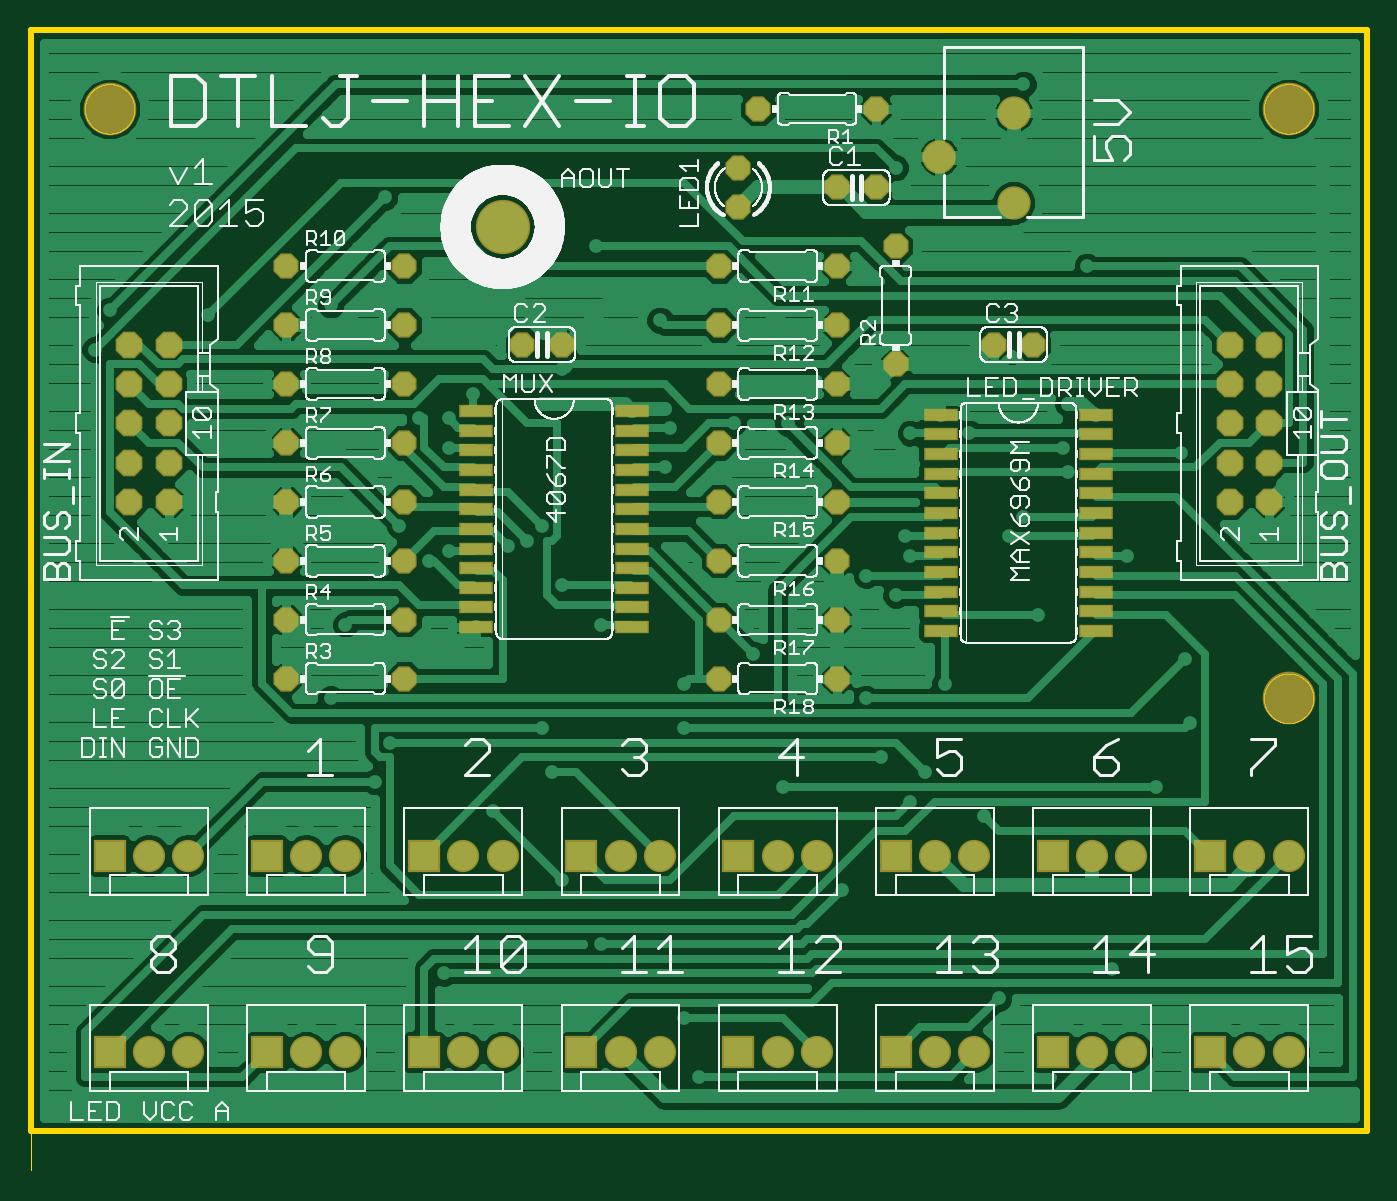
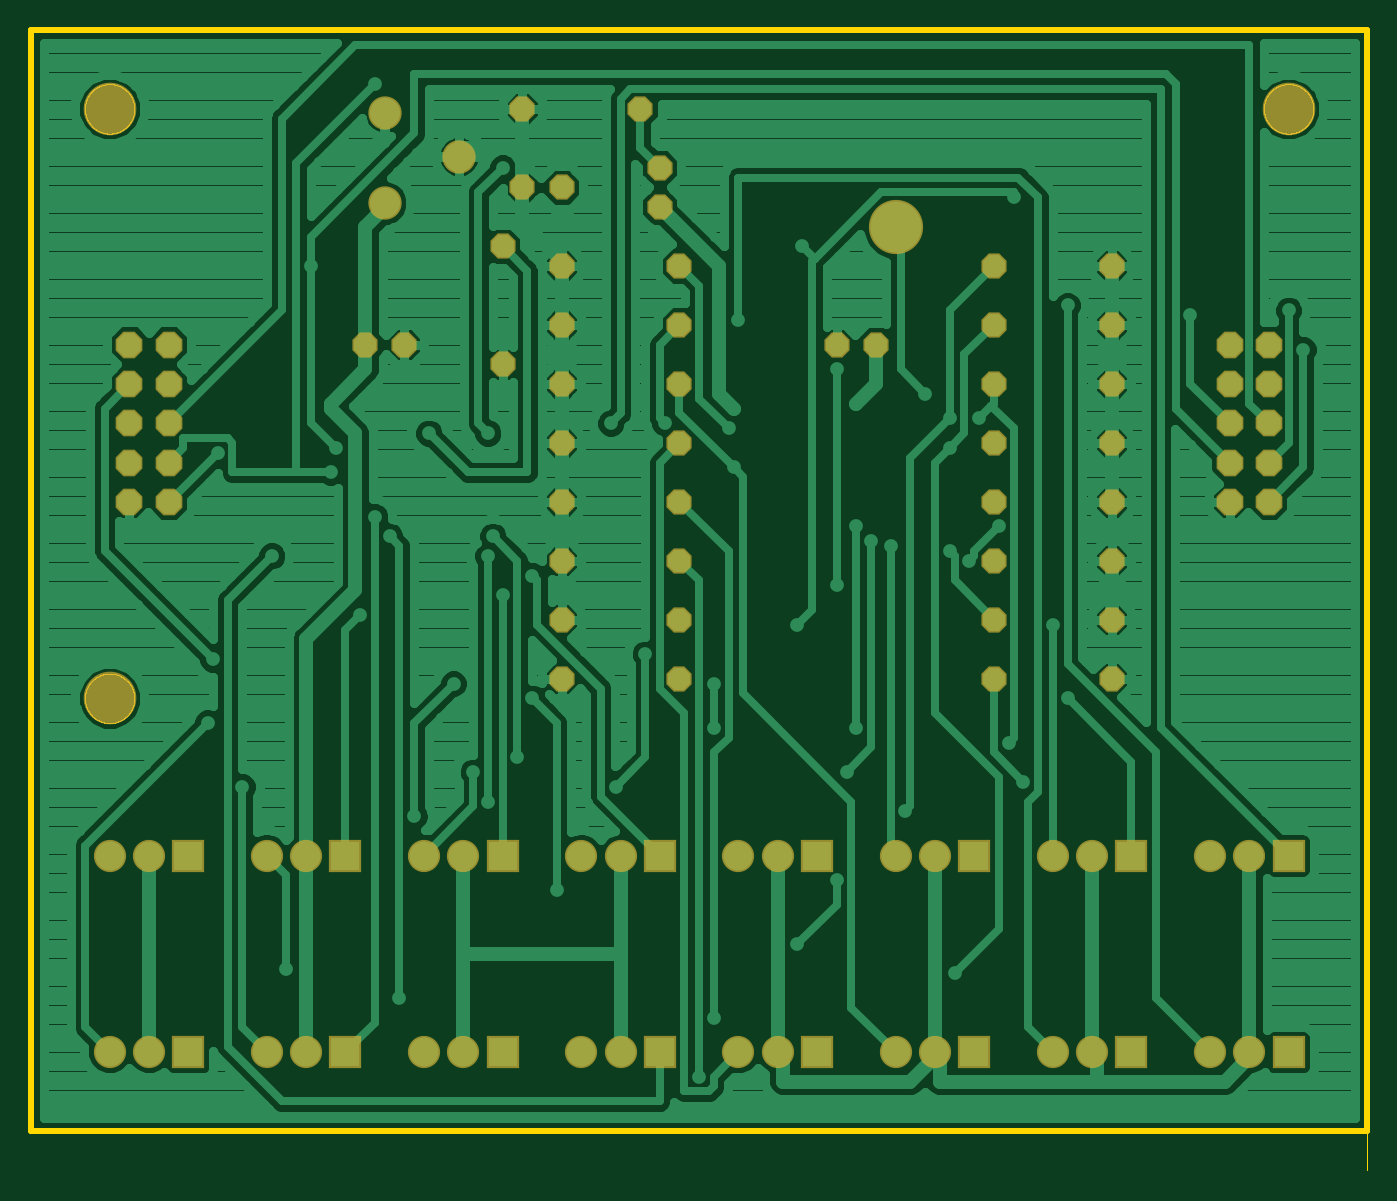
Circuit board: 6 layer files. Board 86.4 x 73.7 mm.
- bottom_copper: DTLJ_hexIO.GBL (68440 bytes)
- bottom_mask: DTLJ_hexIO.GBS (2767 bytes)
- outline: DTLJ_hexIO.GKO (16101 bytes)
- top_copper: DTLJ_hexIO.GTL (64271 bytes)
- top_silk: DTLJ_hexIO.GTO (113440 bytes)
- top_mask: DTLJ_hexIO.GTS (3806 bytes)

=== bottom_copper: DTLJ_hexIO.GBL (68440 bytes, source omitted) ===
=== bottom_mask: DTLJ_hexIO.GBS ===
G75*
%MOIN*%
%OFA0B0*%
%FSLAX25Y25*%
%IPPOS*%
%LPD*%
%AMOC8*
5,1,8,0,0,1.08239X$1,22.5*
%
%ADD10C,0.13398*%
%ADD11C,0.13800*%
%ADD12OC8,0.06800*%
%ADD13OC8,0.06400*%
%ADD14R,0.08200X0.08200*%
%ADD15C,0.08200*%
%ADD16C,0.08477*%
D10*
X0022200Y0271000D03*
X0322200Y0271000D03*
X0322200Y0121000D03*
D11*
X0122200Y0241000D03*
D12*
X0037200Y0211000D03*
X0037200Y0201000D03*
X0037200Y0191000D03*
X0037200Y0181000D03*
X0027200Y0181000D03*
X0027200Y0191000D03*
X0027200Y0201000D03*
X0027200Y0211000D03*
X0027200Y0171000D03*
X0037200Y0171000D03*
X0307200Y0171000D03*
X0317200Y0171000D03*
X0317200Y0181000D03*
X0317200Y0191000D03*
X0317200Y0201000D03*
X0317200Y0211000D03*
X0307200Y0211000D03*
X0307200Y0201000D03*
X0307200Y0191000D03*
X0307200Y0181000D03*
D13*
X0257200Y0211000D03*
X0247200Y0211000D03*
X0222200Y0206000D03*
X0207200Y0201000D03*
X0207200Y0186000D03*
X0207200Y0171000D03*
X0207200Y0156000D03*
X0207200Y0141000D03*
X0207200Y0126000D03*
X0177200Y0126000D03*
X0177200Y0141000D03*
X0177200Y0156000D03*
X0177200Y0171000D03*
X0177200Y0186000D03*
X0177200Y0201000D03*
X0177200Y0216000D03*
X0177200Y0231000D03*
X0182200Y0246000D03*
X0182200Y0256000D03*
X0187200Y0271000D03*
X0207200Y0251000D03*
X0217200Y0251000D03*
X0222200Y0236000D03*
X0207200Y0231000D03*
X0207200Y0216000D03*
X0217200Y0271000D03*
X0137200Y0211000D03*
X0127200Y0211000D03*
X0097200Y0216000D03*
X0097200Y0201000D03*
X0097200Y0186000D03*
X0097200Y0171000D03*
X0097200Y0156000D03*
X0097200Y0141000D03*
X0097200Y0126000D03*
X0067200Y0126000D03*
X0067200Y0141000D03*
X0067200Y0156000D03*
X0067200Y0171000D03*
X0067200Y0186000D03*
X0067200Y0201000D03*
X0067200Y0216000D03*
X0067200Y0231000D03*
X0097200Y0231000D03*
D14*
X0022200Y0031000D03*
X0062200Y0031000D03*
X0102200Y0031000D03*
X0142200Y0031000D03*
X0182200Y0031000D03*
X0222200Y0031000D03*
X0262200Y0031000D03*
X0302200Y0031000D03*
X0302200Y0081000D03*
X0262200Y0081000D03*
X0222200Y0081000D03*
X0182200Y0081000D03*
X0142200Y0081000D03*
X0102200Y0081000D03*
X0062200Y0081000D03*
X0022200Y0081000D03*
D15*
X0032200Y0081000D03*
X0042200Y0081000D03*
X0072200Y0081000D03*
X0082200Y0081000D03*
X0112200Y0081000D03*
X0122200Y0081000D03*
X0152200Y0081000D03*
X0162200Y0081000D03*
X0192200Y0081000D03*
X0202200Y0081000D03*
X0232200Y0081000D03*
X0242200Y0081000D03*
X0272200Y0081000D03*
X0282200Y0081000D03*
X0312200Y0081000D03*
X0322200Y0081000D03*
X0322200Y0031000D03*
X0312200Y0031000D03*
X0282200Y0031000D03*
X0272200Y0031000D03*
X0242200Y0031000D03*
X0232200Y0031000D03*
X0202200Y0031000D03*
X0192200Y0031000D03*
X0162200Y0031000D03*
X0152200Y0031000D03*
X0122200Y0031000D03*
X0112200Y0031000D03*
X0082200Y0031000D03*
X0072200Y0031000D03*
X0042200Y0031000D03*
X0032200Y0031000D03*
D16*
X0252200Y0247063D03*
X0233302Y0258874D03*
X0252200Y0269898D03*
M02*

=== outline: DTLJ_hexIO.GKO (16101 bytes, source omitted) ===
=== top_copper: DTLJ_hexIO.GTL (64271 bytes, source omitted) ===
=== top_silk: DTLJ_hexIO.GTO (113440 bytes, source omitted) ===
=== top_mask: DTLJ_hexIO.GTS ===
G75*
%MOIN*%
%OFA0B0*%
%FSLAX25Y25*%
%IPPOS*%
%LPD*%
%AMOC8*
5,1,8,0,0,1.08239X$1,22.5*
%
%ADD10C,0.13398*%
%ADD11C,0.13800*%
%ADD12OC8,0.06800*%
%ADD13OC8,0.06400*%
%ADD14R,0.08200X0.08200*%
%ADD15C,0.08200*%
%ADD16C,0.08477*%
%ADD17R,0.08800X0.03400*%
D10*
X0022200Y0271000D03*
X0322200Y0271000D03*
X0322200Y0121000D03*
D11*
X0122200Y0241000D03*
D12*
X0037200Y0211000D03*
X0037200Y0201000D03*
X0037200Y0191000D03*
X0037200Y0181000D03*
X0027200Y0181000D03*
X0027200Y0191000D03*
X0027200Y0201000D03*
X0027200Y0211000D03*
X0027200Y0171000D03*
X0037200Y0171000D03*
X0307200Y0171000D03*
X0317200Y0171000D03*
X0317200Y0181000D03*
X0317200Y0191000D03*
X0317200Y0201000D03*
X0317200Y0211000D03*
X0307200Y0211000D03*
X0307200Y0201000D03*
X0307200Y0191000D03*
X0307200Y0181000D03*
D13*
X0257200Y0211000D03*
X0247200Y0211000D03*
X0222200Y0206000D03*
X0207200Y0201000D03*
X0207200Y0186000D03*
X0207200Y0171000D03*
X0207200Y0156000D03*
X0207200Y0141000D03*
X0207200Y0126000D03*
X0177200Y0126000D03*
X0177200Y0141000D03*
X0177200Y0156000D03*
X0177200Y0171000D03*
X0177200Y0186000D03*
X0177200Y0201000D03*
X0177200Y0216000D03*
X0177200Y0231000D03*
X0182200Y0246000D03*
X0182200Y0256000D03*
X0187200Y0271000D03*
X0207200Y0251000D03*
X0217200Y0251000D03*
X0222200Y0236000D03*
X0207200Y0231000D03*
X0207200Y0216000D03*
X0217200Y0271000D03*
X0137200Y0211000D03*
X0127200Y0211000D03*
X0097200Y0216000D03*
X0097200Y0201000D03*
X0097200Y0186000D03*
X0097200Y0171000D03*
X0097200Y0156000D03*
X0097200Y0141000D03*
X0097200Y0126000D03*
X0067200Y0126000D03*
X0067200Y0141000D03*
X0067200Y0156000D03*
X0067200Y0171000D03*
X0067200Y0186000D03*
X0067200Y0201000D03*
X0067200Y0216000D03*
X0067200Y0231000D03*
X0097200Y0231000D03*
D14*
X0022200Y0031000D03*
X0062200Y0031000D03*
X0102200Y0031000D03*
X0142200Y0031000D03*
X0182200Y0031000D03*
X0222200Y0031000D03*
X0262200Y0031000D03*
X0302200Y0031000D03*
X0302200Y0081000D03*
X0262200Y0081000D03*
X0222200Y0081000D03*
X0182200Y0081000D03*
X0142200Y0081000D03*
X0102200Y0081000D03*
X0062200Y0081000D03*
X0022200Y0081000D03*
D15*
X0032200Y0081000D03*
X0042200Y0081000D03*
X0072200Y0081000D03*
X0082200Y0081000D03*
X0112200Y0081000D03*
X0122200Y0081000D03*
X0152200Y0081000D03*
X0162200Y0081000D03*
X0192200Y0081000D03*
X0202200Y0081000D03*
X0232200Y0081000D03*
X0242200Y0081000D03*
X0272200Y0081000D03*
X0282200Y0081000D03*
X0312200Y0081000D03*
X0322200Y0081000D03*
X0322200Y0031000D03*
X0312200Y0031000D03*
X0282200Y0031000D03*
X0272200Y0031000D03*
X0242200Y0031000D03*
X0232200Y0031000D03*
X0202200Y0031000D03*
X0192200Y0031000D03*
X0162200Y0031000D03*
X0152200Y0031000D03*
X0122200Y0031000D03*
X0112200Y0031000D03*
X0082200Y0031000D03*
X0072200Y0031000D03*
X0042200Y0031000D03*
X0032200Y0031000D03*
D16*
X0252200Y0247063D03*
X0233302Y0258874D03*
X0252200Y0269898D03*
D17*
X0233620Y0193185D03*
X0233620Y0188185D03*
X0233620Y0183185D03*
X0233620Y0178185D03*
X0233620Y0173185D03*
X0233620Y0168185D03*
X0233620Y0163185D03*
X0233620Y0158185D03*
X0233620Y0153185D03*
X0233620Y0148185D03*
X0233620Y0143185D03*
X0233620Y0138185D03*
X0273220Y0138185D03*
X0273220Y0143185D03*
X0273220Y0148185D03*
X0273220Y0153185D03*
X0273220Y0158185D03*
X0273220Y0163185D03*
X0273220Y0168185D03*
X0273220Y0173185D03*
X0273220Y0178185D03*
X0273220Y0183185D03*
X0273220Y0188185D03*
X0273220Y0193185D03*
X0155110Y0194130D03*
X0155110Y0189130D03*
X0155110Y0184130D03*
X0155110Y0179130D03*
X0155110Y0174130D03*
X0155110Y0169130D03*
X0155110Y0164130D03*
X0155110Y0159130D03*
X0155110Y0154130D03*
X0155110Y0149130D03*
X0155110Y0144130D03*
X0155110Y0139130D03*
X0115510Y0139130D03*
X0115510Y0144130D03*
X0115510Y0149130D03*
X0115510Y0154130D03*
X0115510Y0159130D03*
X0115510Y0164130D03*
X0115510Y0169130D03*
X0115510Y0174130D03*
X0115510Y0179130D03*
X0115510Y0184130D03*
X0115510Y0189130D03*
X0115510Y0194130D03*
M02*

